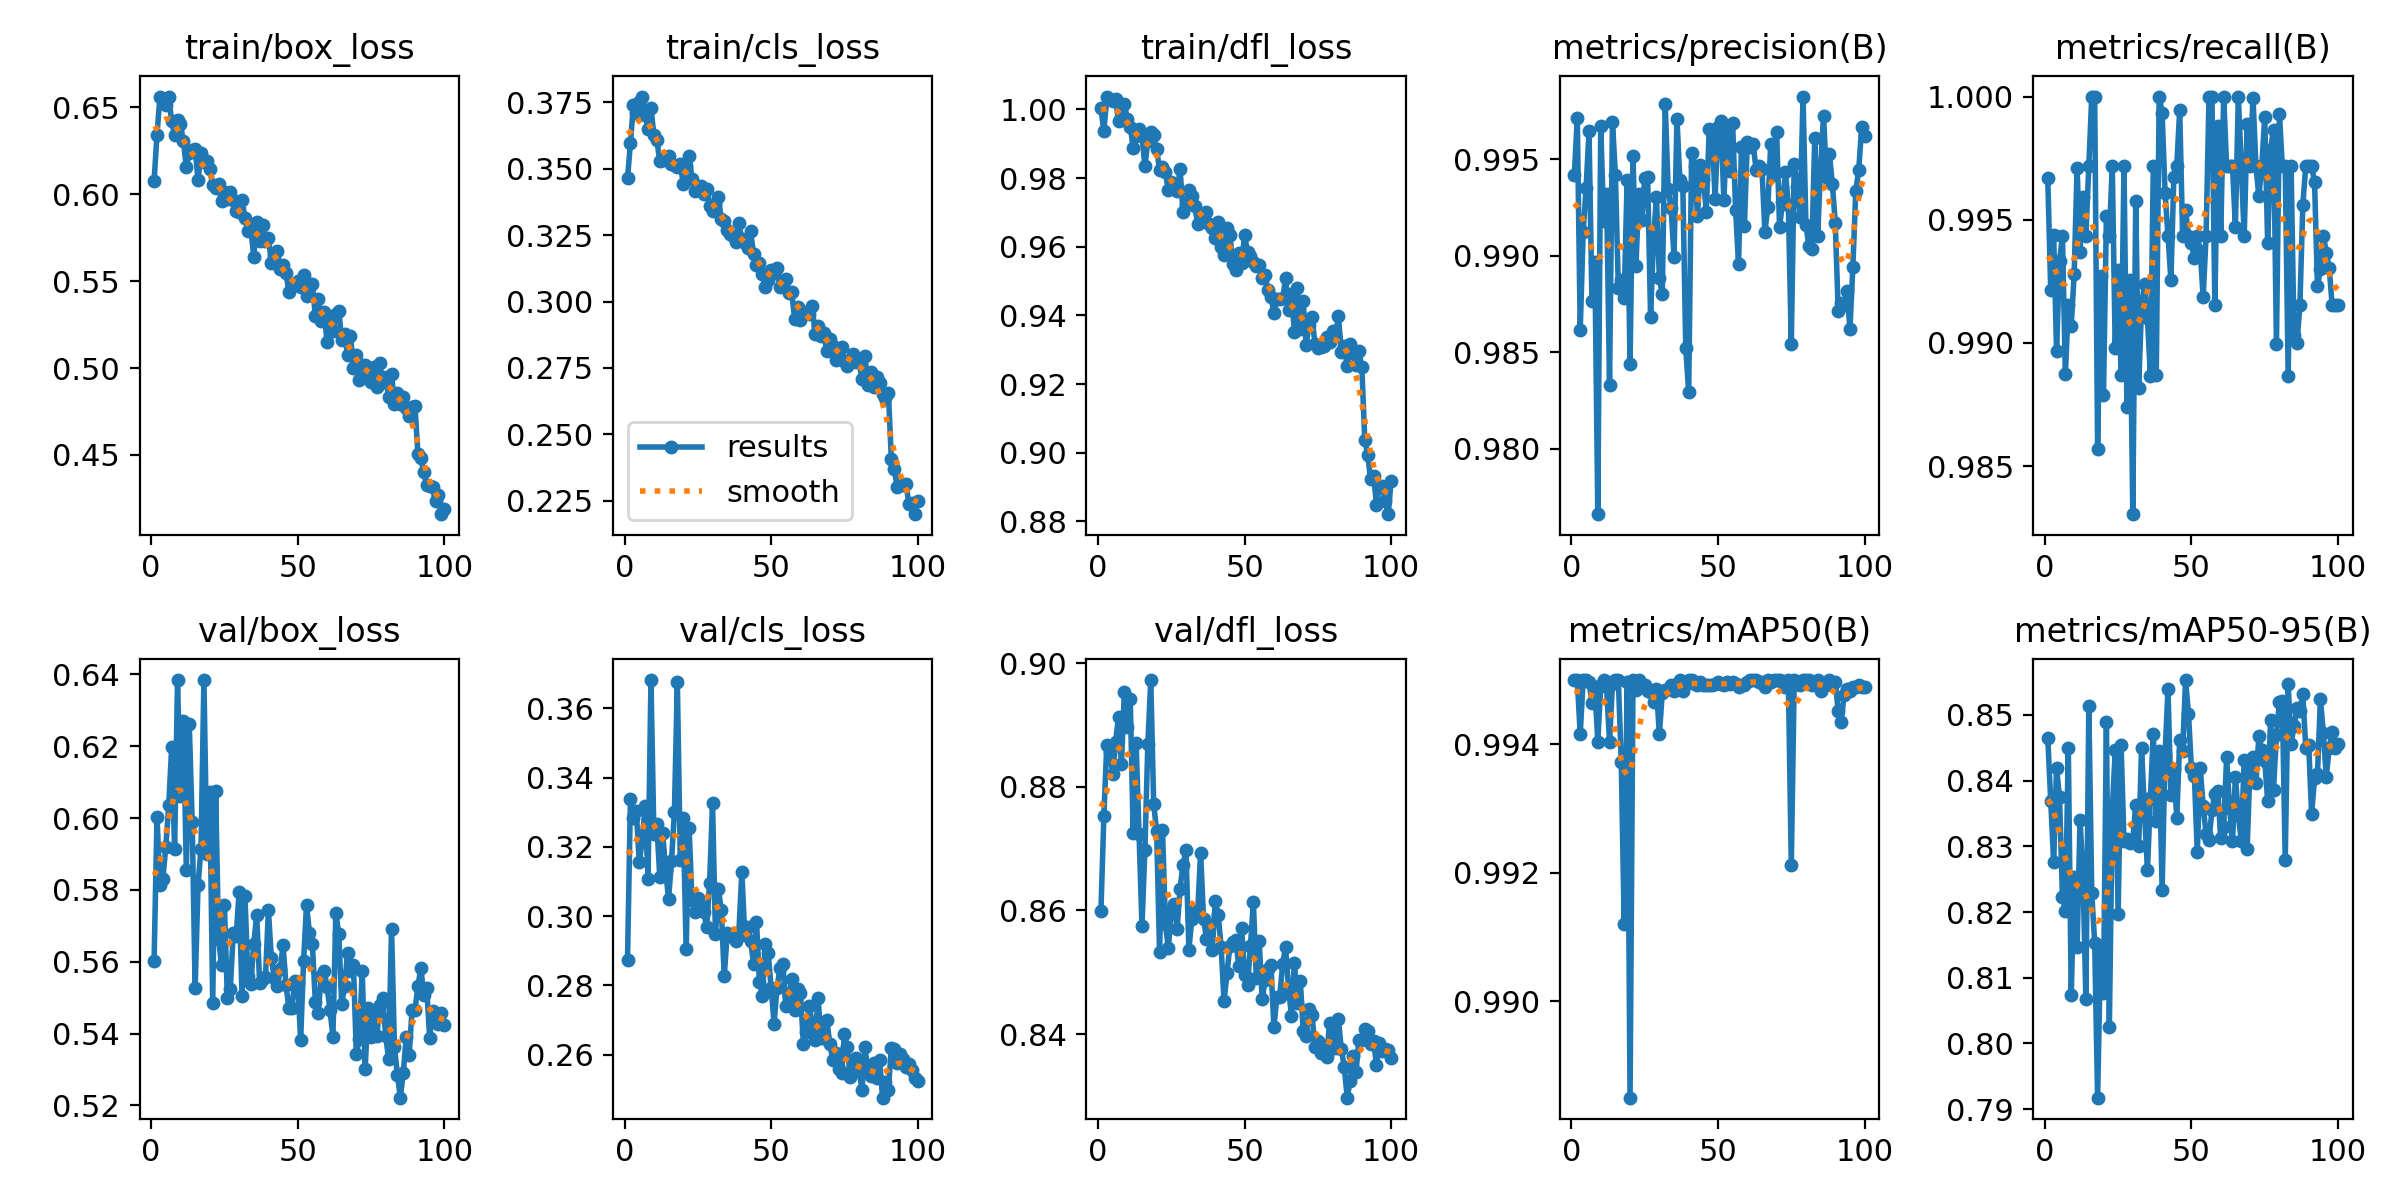

Data behind this chart, as committed beside it:
epoch, time, train/box_loss, train/cls_loss, train/dfl_loss, metrics/precision(B), metrics/recall(B), metrics/mAP50(B), metrics/mAP50-95(B), val/box_loss, val/cls_loss, val/dfl_loss, lr/pg0, lr/pg1, lr/pg2
1, 41.11, 0.6076, 0.3463, 1, 0.9942, 0.9967, 0.995, 0.8465, 0.5601, 0.2873, 0.8599, 0.0004747, 0.0004747, 0.0004747
2, 79.7, 0.6344, 0.3596, 0.9936, 0.9971, 0.9921, 0.995, 0.8369, 0.6003, 0.334, 0.8752, 0.0009416, 0.0009416, 0.0009416
3, 114.7, 0.6563, 0.3739, 1.004, 0.9861, 0.9944, 0.9942, 0.8276, 0.5813, 0.3283, 0.8868, 0.001399, 0.001399, 0.001399
4, 150.3, 0.6541, 0.3709, 1.003, 0.9912, 0.9897, 0.995, 0.8419, 0.583, 0.3304, 0.8857, 0.001387, 0.001387, 0.001387
5, 184.5, 0.6516, 0.3751, 1.002, 0.9935, 0.9933, 0.995, 0.8375, 0.5921, 0.3156, 0.8821, 0.001372, 0.001372, 0.001372
6, 218.2, 0.6557, 0.3772, 1.003, 0.9964, 0.9943, 0.995, 0.8223, 0.6035, 0.3217, 0.8873, 0.001358, 0.001358, 0.001358
7, 251.7, 0.6422, 0.3704, 0.9966, 0.9877, 0.9887, 0.9947, 0.8201, 0.6198, 0.3317, 0.8912, 0.001344, 0.001344, 0.001344
8, 286.4, 0.6339, 0.3651, 0.9972, 0.9897, 0.9915, 0.9949, 0.845, 0.5914, 0.3106, 0.8837, 0.00133, 0.00133, 0.00133
9, 321.5, 0.643, 0.3729, 1.002, 0.9766, 0.9907, 0.994, 0.8073, 0.6383, 0.3682, 0.8954, 0.001316, 0.001316, 0.001316
10, 355.8, 0.6402, 0.3627, 0.9971, 0.9967, 0.9928, 0.9949, 0.8253, 0.6062, 0.3237, 0.8897, 0.001302, 0.001302, 0.001302
11, 390, 0.6306, 0.361, 0.9949, 0.9918, 0.9971, 0.995, 0.8147, 0.6269, 0.3265, 0.8943, 0.001288, 0.001288, 0.001288
12, 424.2, 0.6156, 0.3528, 0.9889, 0.9932, 0.9937, 0.9949, 0.834, 0.5855, 0.3114, 0.8725, 0.001273, 0.001273, 0.001273
13, 458.1, 0.6238, 0.3534, 0.9922, 0.9833, 0.9959, 0.994, 0.8257, 0.6261, 0.3239, 0.8871, 0.001259, 0.001259, 0.001259
14, 490.7, 0.6254, 0.3546, 0.9943, 0.9969, 0.9943, 0.9949, 0.8068, 0.5989, 0.3134, 0.8724, 0.001245, 0.001245, 0.001245
15, 523.2, 0.6263, 0.3549, 0.9924, 0.9942, 0.9972, 0.995, 0.8513, 0.5527, 0.3049, 0.8575, 0.001231, 0.001231, 0.001231
16, 559.9, 0.6081, 0.352, 0.9834, 0.9883, 1, 0.995, 0.8229, 0.5814, 0.3158, 0.8698, 0.001217, 0.001217, 0.001217
17, 598.7, 0.6239, 0.3513, 0.9909, 0.9887, 1, 0.9937, 0.8153, 0.5915, 0.33, 0.8869, 0.001203, 0.001203, 0.001203
18, 636, 0.6186, 0.3507, 0.9934, 0.9878, 0.9857, 0.9912, 0.7918, 0.6384, 0.3676, 0.8972, 0.001189, 0.001189, 0.001189
19, 674.1, 0.6191, 0.3518, 0.9926, 0.9939, 0.9927, 0.995, 0.8143, 0.5901, 0.3163, 0.8772, 0.001174, 0.001174, 0.001174
20, 711.5, 0.6145, 0.3444, 0.9884, 0.9844, 0.9879, 0.9885, 0.8077, 0.6073, 0.3283, 0.8729, 0.00116, 0.00116, 0.00116
21, 749.1, 0.6051, 0.3509, 0.9823, 0.9952, 0.9951, 0.995, 0.8488, 0.5485, 0.2906, 0.8532, 0.001146, 0.001146, 0.001146
22, 786.2, 0.6039, 0.3549, 0.9832, 0.9895, 0.9943, 0.9948, 0.8024, 0.6075, 0.3255, 0.8731, 0.001132, 0.001132, 0.001132
23, 822.2, 0.6058, 0.3462, 0.9817, 0.9932, 0.9972, 0.995, 0.8355, 0.5664, 0.3046, 0.8578, 0.001118, 0.001118, 0.001118
24, 858.2, 0.5959, 0.3416, 0.9767, 0.9919, 0.9898, 0.9949, 0.8446, 0.5592, 0.3013, 0.8539, 0.001104, 0.001104, 0.001104
25, 895.2, 0.6015, 0.3422, 0.9789, 0.994, 0.993, 0.9949, 0.8197, 0.5759, 0.3053, 0.8601, 0.001089, 0.001089, 0.001089
26, 931.1, 0.5972, 0.3435, 0.9778, 0.9941, 0.9887, 0.9948, 0.8454, 0.5498, 0.303, 0.8611, 0.001075, 0.001075, 0.001075
27, 966.3, 0.6012, 0.3403, 0.9762, 0.9868, 0.9972, 0.9948, 0.8307, 0.5525, 0.3013, 0.857, 0.001061, 0.001061, 0.001061
28, 1001, 0.5968, 0.3424, 0.9826, 0.9909, 0.9874, 0.9947, 0.8311, 0.568, 0.2969, 0.8635, 0.001047, 0.001047, 0.001047
29, 1036, 0.5902, 0.3361, 0.9701, 0.993, 0.9926, 0.9949, 0.8305, 0.5671, 0.3095, 0.8674, 0.001033, 0.001033, 0.001033
30, 1071, 0.5897, 0.3341, 0.9722, 0.9888, 0.983, 0.9942, 0.8309, 0.5795, 0.3327, 0.8698, 0.001019, 0.001019, 0.001019
31, 1106, 0.5968, 0.3367, 0.9765, 0.988, 0.9958, 0.9948, 0.8364, 0.5504, 0.2947, 0.8537, 0.001005, 0.001005, 0.001005
32, 1140, 0.5861, 0.3395, 0.9748, 0.9978, 0.9882, 0.9948, 0.83, 0.5783, 0.3078, 0.8586, 0.0009904, 0.0009904, 0.0009904
33, 1176, 0.579, 0.331, 0.972, 0.9934, 0.9915, 0.9949, 0.845, 0.5562, 0.3018, 0.8601, 0.0009763, 0.0009763, 0.0009763
34, 1209, 0.5805, 0.3305, 0.9665, 0.9925, 0.9924, 0.9949, 0.835, 0.5538, 0.2827, 0.8596, 0.0009621, 0.0009621, 0.0009621
35, 1244, 0.564, 0.3268, 0.9687, 0.9899, 0.991, 0.9948, 0.8264, 0.5649, 0.295, 0.8693, 0.000948, 0.000948, 0.000948
36, 1278, 0.5842, 0.3256, 0.9688, 0.9971, 0.9887, 0.9949, 0.8374, 0.5731, 0.2944, 0.8587, 0.0009339, 0.0009339, 0.0009339
37, 1311, 0.5728, 0.3248, 0.9702, 0.9939, 0.9972, 0.995, 0.8471, 0.5542, 0.2947, 0.8554, 0.0009197, 0.0009197, 0.0009197
38, 1346, 0.5826, 0.3222, 0.9668, 0.9936, 0.9887, 0.9948, 0.8338, 0.5551, 0.2929, 0.8577, 0.0009056, 0.0009056, 0.0009056
39, 1380, 0.5733, 0.3295, 0.9654, 0.9852, 1, 0.9949, 0.8445, 0.5556, 0.2954, 0.8536, 0.0008914, 0.0008914, 0.0008914
40, 1414, 0.5751, 0.3234, 0.9625, 0.9829, 0.9993, 0.995, 0.8233, 0.5743, 0.3128, 0.8616, 0.0008773, 0.0008773, 0.0008773
41, 1448, 0.5607, 0.3221, 0.9672, 0.9953, 0.9961, 0.995, 0.8438, 0.561, 0.2945, 0.8593, 0.0008631, 0.0008631, 0.0008631
42, 1482, 0.5644, 0.32, 0.9601, 0.9947, 0.9943, 0.9949, 0.8539, 0.5554, 0.2968, 0.8541, 0.000849, 0.000849, 0.000849
43, 1517, 0.5673, 0.3264, 0.9575, 0.9921, 0.9926, 0.9949, 0.8378, 0.5533, 0.2927, 0.8453, 0.0008348, 0.0008348, 0.0008348
44, 1551, 0.5567, 0.3177, 0.9655, 0.9947, 0.9968, 0.995, 0.8418, 0.558, 0.2863, 0.8498, 0.0008207, 0.0008207, 0.0008207
45, 1585, 0.5592, 0.3138, 0.9635, 0.994, 0.9972, 0.9949, 0.8343, 0.5646, 0.2985, 0.8543, 0.0008065, 0.0008065, 0.0008065
46, 1619, 0.5545, 0.3146, 0.9549, 0.9923, 0.9995, 0.9949, 0.8461, 0.5535, 0.281, 0.8549, 0.0007924, 0.0007924, 0.0007924
47, 1654, 0.5436, 0.3105, 0.9532, 0.9966, 0.9943, 0.9949, 0.8445, 0.5471, 0.277, 0.8552, 0.0007782, 0.0007782, 0.0007782
48, 1686, 0.5471, 0.3053, 0.9581, 0.9965, 0.9954, 0.9949, 0.8553, 0.5473, 0.2919, 0.8511, 0.0007641, 0.0007641, 0.0007641
49, 1720, 0.5478, 0.3082, 0.9552, 0.9929, 0.9943, 0.9949, 0.8501, 0.5545, 0.2892, 0.8572, 0.0007499, 0.0007499, 0.0007499
50, 1754, 0.5499, 0.3118, 0.9633, 0.9967, 0.994, 0.995, 0.8418, 0.554, 0.2792, 0.8496, 0.0007358, 0.0007358, 0.0007358
51, 1788, 0.5467, 0.3109, 0.9586, 0.997, 0.9934, 0.9949, 0.8407, 0.5383, 0.269, 0.848, 0.0007216, 0.0007216, 0.0007216
52, 1823, 0.5538, 0.3125, 0.9572, 0.9929, 0.9943, 0.9949, 0.8291, 0.5601, 0.2794, 0.8542, 0.0007075, 0.0007075, 0.0007075
53, 1857, 0.5412, 0.3053, 0.9557, 0.9966, 0.9937, 0.995, 0.8419, 0.5758, 0.2849, 0.8614, 0.0006934, 0.0006934, 0.0006934
54, 1891, 0.5471, 0.3064, 0.9545, 0.9944, 0.9919, 0.9949, 0.8362, 0.5681, 0.2861, 0.8492, 0.0006792, 0.0006792, 0.0006792
55, 1925, 0.5484, 0.3084, 0.9547, 0.9969, 0.9943, 0.995, 0.8319, 0.5649, 0.274, 0.855, 0.0006651, 0.0006651, 0.0006651
56, 1959, 0.5298, 0.3033, 0.951, 0.9924, 1, 0.9949, 0.8309, 0.5489, 0.2768, 0.8456, 0.0006509, 0.0006509, 0.0006509
57, 1994, 0.5397, 0.3038, 0.9518, 0.9896, 1, 0.9949, 0.8355, 0.5457, 0.2819, 0.8488, 0.0006368, 0.0006368, 0.0006368
58, 2028, 0.5273, 0.2935, 0.9474, 0.9956, 0.9915, 0.9949, 0.838, 0.5561, 0.2729, 0.8505, 0.0006226, 0.0006226, 0.0006226
59, 2061, 0.5325, 0.298, 0.9455, 0.9915, 0.9988, 0.9949, 0.8385, 0.5573, 0.2789, 0.8512, 0.0006085, 0.0006085, 0.0006085
60, 2094, 0.515, 0.293, 0.9407, 0.9959, 0.9943, 0.995, 0.8313, 0.5531, 0.2778, 0.8411, 0.0005943, 0.0005943, 0.0005943
... 40 more rows
